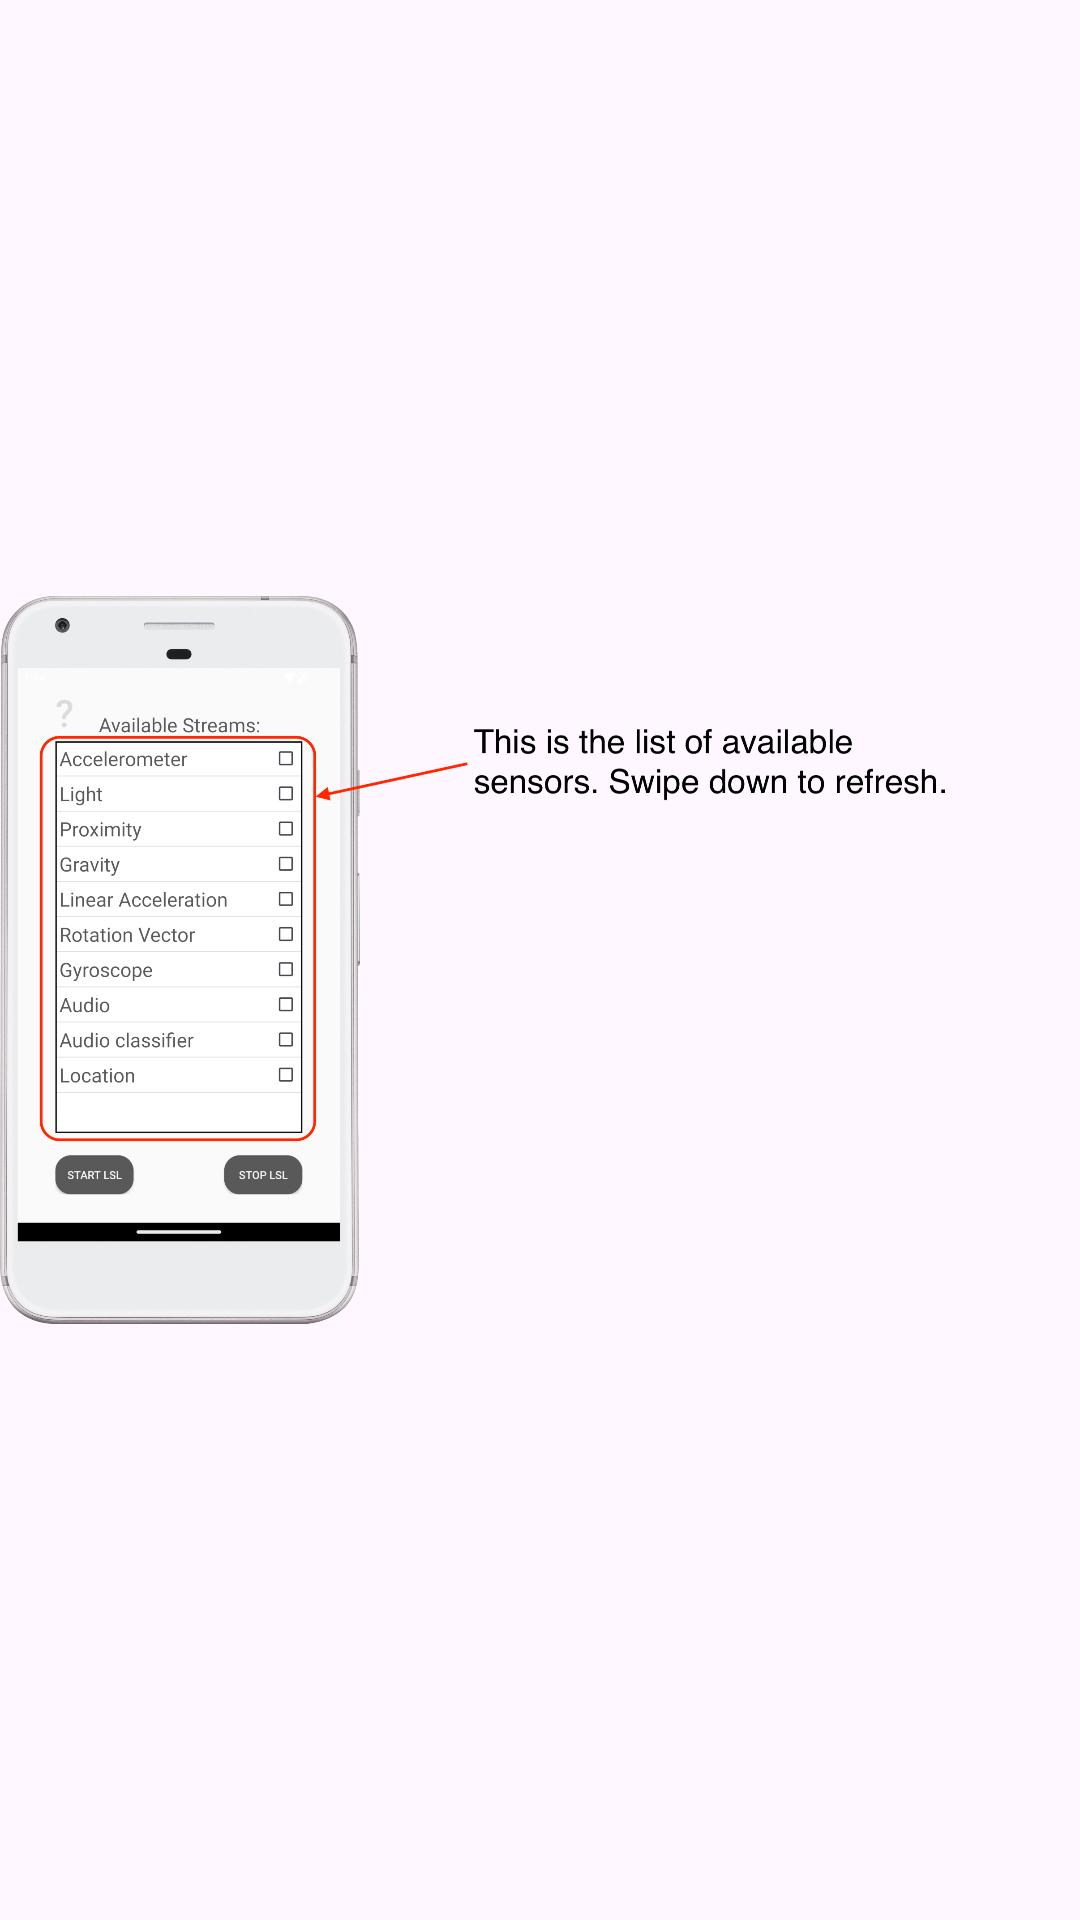

Write the Android layout XML for this screen, with the resource values it uses.
<!-- AndroidManifest.xml: application theme AppTheme -->
<!-- res/layout/tutorial_image.xml -->
<?xml version="1.0" encoding="utf-8"?>
<ImageView xmlns:android="http://schemas.android.com/apk/res/android"
android:id="@+id/imageView3"
android:layout_width="wrap_content"
android:layout_height="wrap_content"
android:contentDescription="First picture"
android:src="@drawable/senda_1"/>
<!-- resources referenced by this layout -->
<resources>
  <!-- drawable senda_1: png bitmap (drawable, 608797 bytes) -->
  <style name="AppTheme" parent="Theme.Material3.DayNight.NoActionBar">
          
          <item name="colorPrimary">#3F51B5</item>
          <item name="colorPrimaryDark">#303F9F</item>
          <item name="colorAccent">#FF4081</item>
          <item name="materialButtonStyle">@style/Widget.MaterialComponents.Button</item>
          <item name="materialAlertDialogTheme">
              @style/ThemeOverlay.Material3.MaterialAlertDialog
          </item>
      </style>
</resources>
